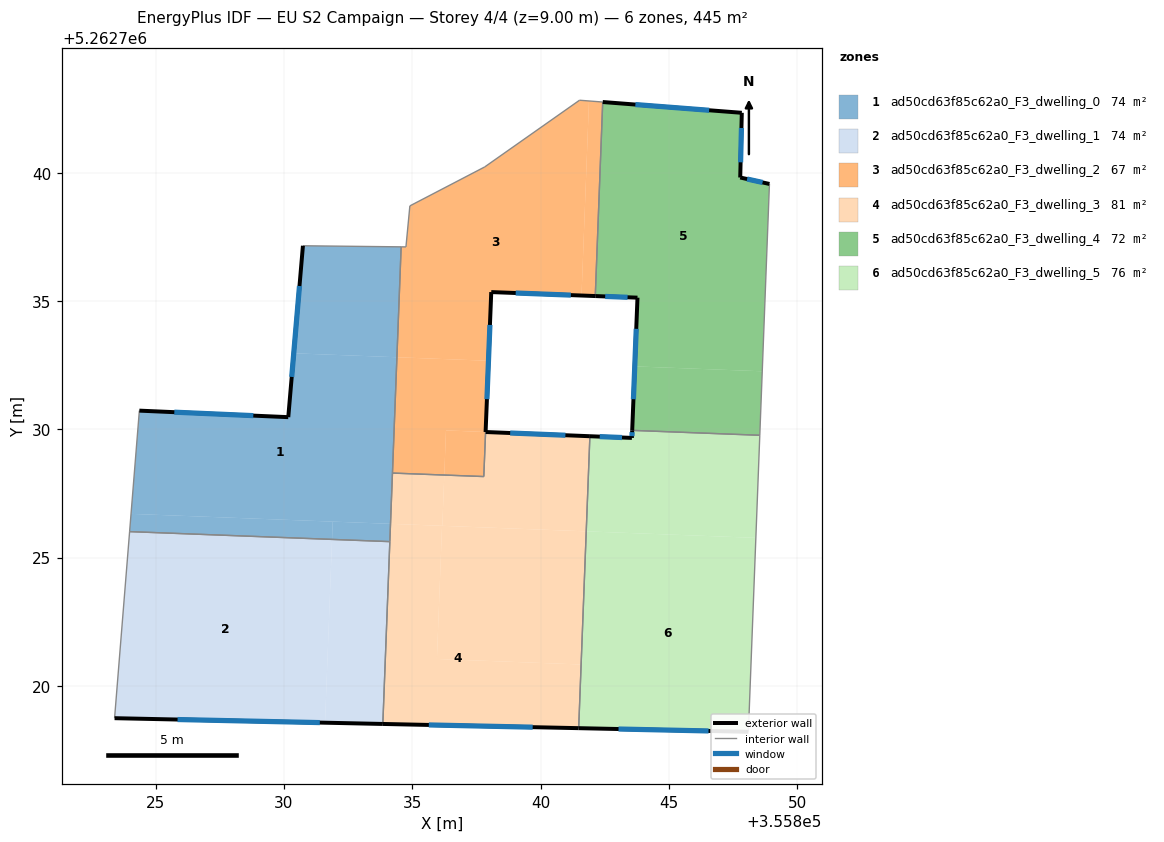
=== STOREY PLAN SPEC (per zone: floor XY polygon, exterior-wall plan segments, windows/doors) ===
zone 1: ad50cd63f85c62a0_F3_dwelling_0  (74.2 m²)
  floor: (355834.40, 5262732.81) (355834.15, 5262726.31) (355824.04, 5262726.70) (355824.36, 5262730.73) (355830.17, 5262730.47) (355830.38, 5262732.96)
  floor: (355831.90, 5262726.40) (355831.87, 5262725.71) (355823.98, 5262726.01) (355824.04, 5262726.70)
  floor: (355834.57, 5262737.11) (355834.40, 5262732.81) (355830.38, 5262732.96) (355830.74, 5262737.15)
  floor: (355834.15, 5262726.31) (355834.13, 5262725.62) (355831.87, 5262725.71) (355831.90, 5262726.40)
  exterior wall: (355830.17, 5262730.47) – (355824.36, 5262730.73)  [5.8 m]
    window: (355828.81, 5262730.53) – (355825.73, 5262730.67)  [4.9 m²]
  exterior wall: (355830.74, 5262737.15) – (355830.17, 5262730.47)  [6.7 m]
    window: (355830.60, 5262735.58) – (355830.30, 5262732.04)  [5.7 m²]
  interior walls: 5
zone 2: ad50cd63f85c62a0_F3_dwelling_1  (74.2 m²)
  floor: (355831.87, 5262725.71) (355831.60, 5262718.56) (355823.40, 5262718.74) (355823.98, 5262726.01)
  floor: (355834.13, 5262725.62) (355833.85, 5262718.52) (355831.60, 5262718.56) (355831.87, 5262725.71)
  exterior wall: (355823.40, 5262718.74) – (355833.85, 5262718.51)  [10.5 m]
    window: (355825.85, 5262718.69) – (355831.40, 5262718.57)  [8.8 m²]
  interior walls: 3
zone 3: ad50cd63f85c62a0_F3_dwelling_2  (67.1 m²)
  floor: (355841.89, 5262742.79) (355841.60, 5262735.21) (355838.08, 5262735.35) (355837.97, 5262732.67) (355834.40, 5262732.81) (355834.57, 5262737.11) (355834.75, 5262737.11) (355834.91, 5262738.71) (355837.82, 5262740.22) (355841.52, 5262742.82)
  floor: (355842.42, 5262742.75) (355842.13, 5262735.19) (355841.60, 5262735.21) (355841.89, 5262742.79)
  floor: (355837.97, 5262732.67) (355837.86, 5262729.89) (355836.32, 5262729.96) (355836.25, 5262728.22) (355834.23, 5262728.29) (355834.40, 5262732.81)
  floor: (355837.86, 5262729.89) (355837.79, 5262728.16) (355836.25, 5262728.22) (355836.32, 5262729.96)
  exterior wall: (355838.08, 5262735.35) – (355842.13, 5262735.19)  [4.1 m]
    window: (355839.03, 5262735.31) – (355841.18, 5262735.23)  [3.4 m²]
  exterior wall: (355837.86, 5262729.89) – (355838.08, 5262735.35)  [5.5 m]
    window: (355837.91, 5262731.17) – (355838.03, 5262734.07)  [4.6 m²]
  interior walls: 9
zone 4: ad50cd63f85c62a0_F3_dwelling_3  (81.2 m²)
  floor: (355836.16, 5262726.24) (355835.96, 5262721.05) (355841.58, 5262720.83) (355841.49, 5262718.35) (355833.85, 5262718.52) (355834.15, 5262726.31)
  floor: (355841.92, 5262729.73) (355841.78, 5262726.02) (355836.17, 5262726.24) (355836.25, 5262728.21) (355837.79, 5262728.16) (355837.86, 5262729.89)
  floor: (355841.78, 5262726.02) (355841.58, 5262720.83) (355835.96, 5262721.05) (355836.16, 5262726.24)
  floor: (355836.25, 5262728.21) (355836.17, 5262726.24) (355834.15, 5262726.31) (355834.23, 5262728.29)
  exterior wall: (355841.92, 5262729.73) – (355837.86, 5262729.89)  [4.1 m]
    window: (355840.97, 5262729.77) – (355838.82, 5262729.85)  [3.4 m²]
  exterior wall: (355833.85, 5262718.51) – (355841.49, 5262718.35)  [7.6 m]
    window: (355835.65, 5262718.48) – (355839.69, 5262718.39)  [6.4 m²]
  interior walls: 5
zone 5: ad50cd63f85c62a0_F3_dwelling_4  (71.9 m²)
  floor: (355847.84, 5262742.33) (355847.78, 5262739.81) (355848.92, 5262739.56) (355848.64, 5262732.26) (355843.67, 5262732.45) (355843.78, 5262735.13) (355842.13, 5262735.19) (355842.42, 5262742.75)
  floor: (355848.64, 5262732.26) (355848.54, 5262729.77) (355843.57, 5262729.96) (355843.67, 5262732.45)
  exterior wall: (355843.78, 5262735.13) – (355843.57, 5262729.96)  [5.2 m]
    window: (355843.73, 5262733.91) – (355843.62, 5262731.17)  [4.4 m²]
  exterior wall: (355842.13, 5262735.19) – (355843.78, 5262735.13)  [1.6 m]
    window: (355842.52, 5262735.18) – (355843.39, 5262735.14)  [1.4 m²]
  exterior wall: (355847.84, 5262742.33) – (355842.42, 5262742.75)  [5.4 m]
    window: (355846.57, 5262742.43) – (355843.70, 5262742.66)  [4.6 m²]
  exterior wall: (355847.78, 5262739.81) – (355847.84, 5262742.33)  [2.5 m]
    window: (355847.80, 5262740.40) – (355847.83, 5262741.74)  [2.1 m²]
  exterior wall: (355848.92, 5262739.56) – (355847.78, 5262739.81)  [1.2 m]
    window: (355848.65, 5262739.62) – (355848.05, 5262739.75)  [1.0 m²]
  interior walls: 3
zone 6: ad50cd63f85c62a0_F3_dwelling_5  (76.4 m²)
  floor: (355848.54, 5262729.77) (355848.39, 5262725.77) (355841.78, 5262726.02) (355841.92, 5262729.73) (355843.56, 5262729.66) (355843.57, 5262729.96)
  floor: (355848.39, 5262725.77) (355848.10, 5262718.21) (355841.49, 5262718.35) (355841.78, 5262726.02)
  exterior wall: (355843.56, 5262729.66) – (355841.92, 5262729.73)  [1.6 m]
    window: (355843.18, 5262729.68) – (355842.31, 5262729.71)  [1.4 m²]
  exterior wall: (355843.57, 5262729.96) – (355843.56, 5262729.66)  [0.3 m]
    window: (355843.57, 5262729.89) – (355843.56, 5262729.73)  [0.2 m²]
  exterior wall: (355841.49, 5262718.35) – (355848.10, 5262718.21)  [6.6 m]
    window: (355843.04, 5262718.32) – (355846.55, 5262718.24)  [5.6 m²]
  interior walls: 3

=== DERIVED (storey summary) ===
Building: EU S2 Campaign
Storey: 4 of 4  (floor level z = 9.00 m)
Storey gross floor area: 444.9 m²
Zones on this storey: 6
  - ad50cd63f85c62a0_F3_dwelling_0: floor 74.2 m²; exterior wall 12.5 m (37.5 m²); 2 window(s) 10.6 m²; WWR 28.1%
  - ad50cd63f85c62a0_F3_dwelling_1: floor 74.2 m²; exterior wall 10.5 m (31.4 m²); 1 window(s) 8.8 m²; WWR 28.1%
  - ad50cd63f85c62a0_F3_dwelling_2: floor 67.1 m²; exterior wall 9.5 m (28.5 m²); 2 window(s) 8.0 m²; WWR 28.1%
  - ad50cd63f85c62a0_F3_dwelling_3: floor 81.2 m²; exterior wall 11.7 m (35.1 m²); 2 window(s) 9.9 m²; WWR 28.1%
  - ad50cd63f85c62a0_F3_dwelling_4: floor 71.9 m²; exterior wall 15.9 m (47.8 m²); 5 window(s) 13.5 m²; WWR 28.1%
  - ad50cd63f85c62a0_F3_dwelling_5: floor 76.4 m²; exterior wall 8.5 m (25.6 m²); 3 window(s) 7.2 m²; WWR 28.1%
Zone adjacency (shared interzone walls):
  - ad50cd63f85c62a0_F3_dwelling_0 ↔ ad50cd63f85c62a0_F3_dwelling_1
  - ad50cd63f85c62a0_F3_dwelling_0 ↔ ad50cd63f85c62a0_F3_dwelling_2
  - ad50cd63f85c62a0_F3_dwelling_0 ↔ ad50cd63f85c62a0_F3_dwelling_3
  - ad50cd63f85c62a0_F3_dwelling_1 ↔ ad50cd63f85c62a0_F3_dwelling_3
  - ad50cd63f85c62a0_F3_dwelling_2 ↔ ad50cd63f85c62a0_F3_dwelling_3
  - ad50cd63f85c62a0_F3_dwelling_2 ↔ ad50cd63f85c62a0_F3_dwelling_4
  - ad50cd63f85c62a0_F3_dwelling_3 ↔ ad50cd63f85c62a0_F3_dwelling_5
  - ad50cd63f85c62a0_F3_dwelling_4 ↔ ad50cd63f85c62a0_F3_dwelling_5